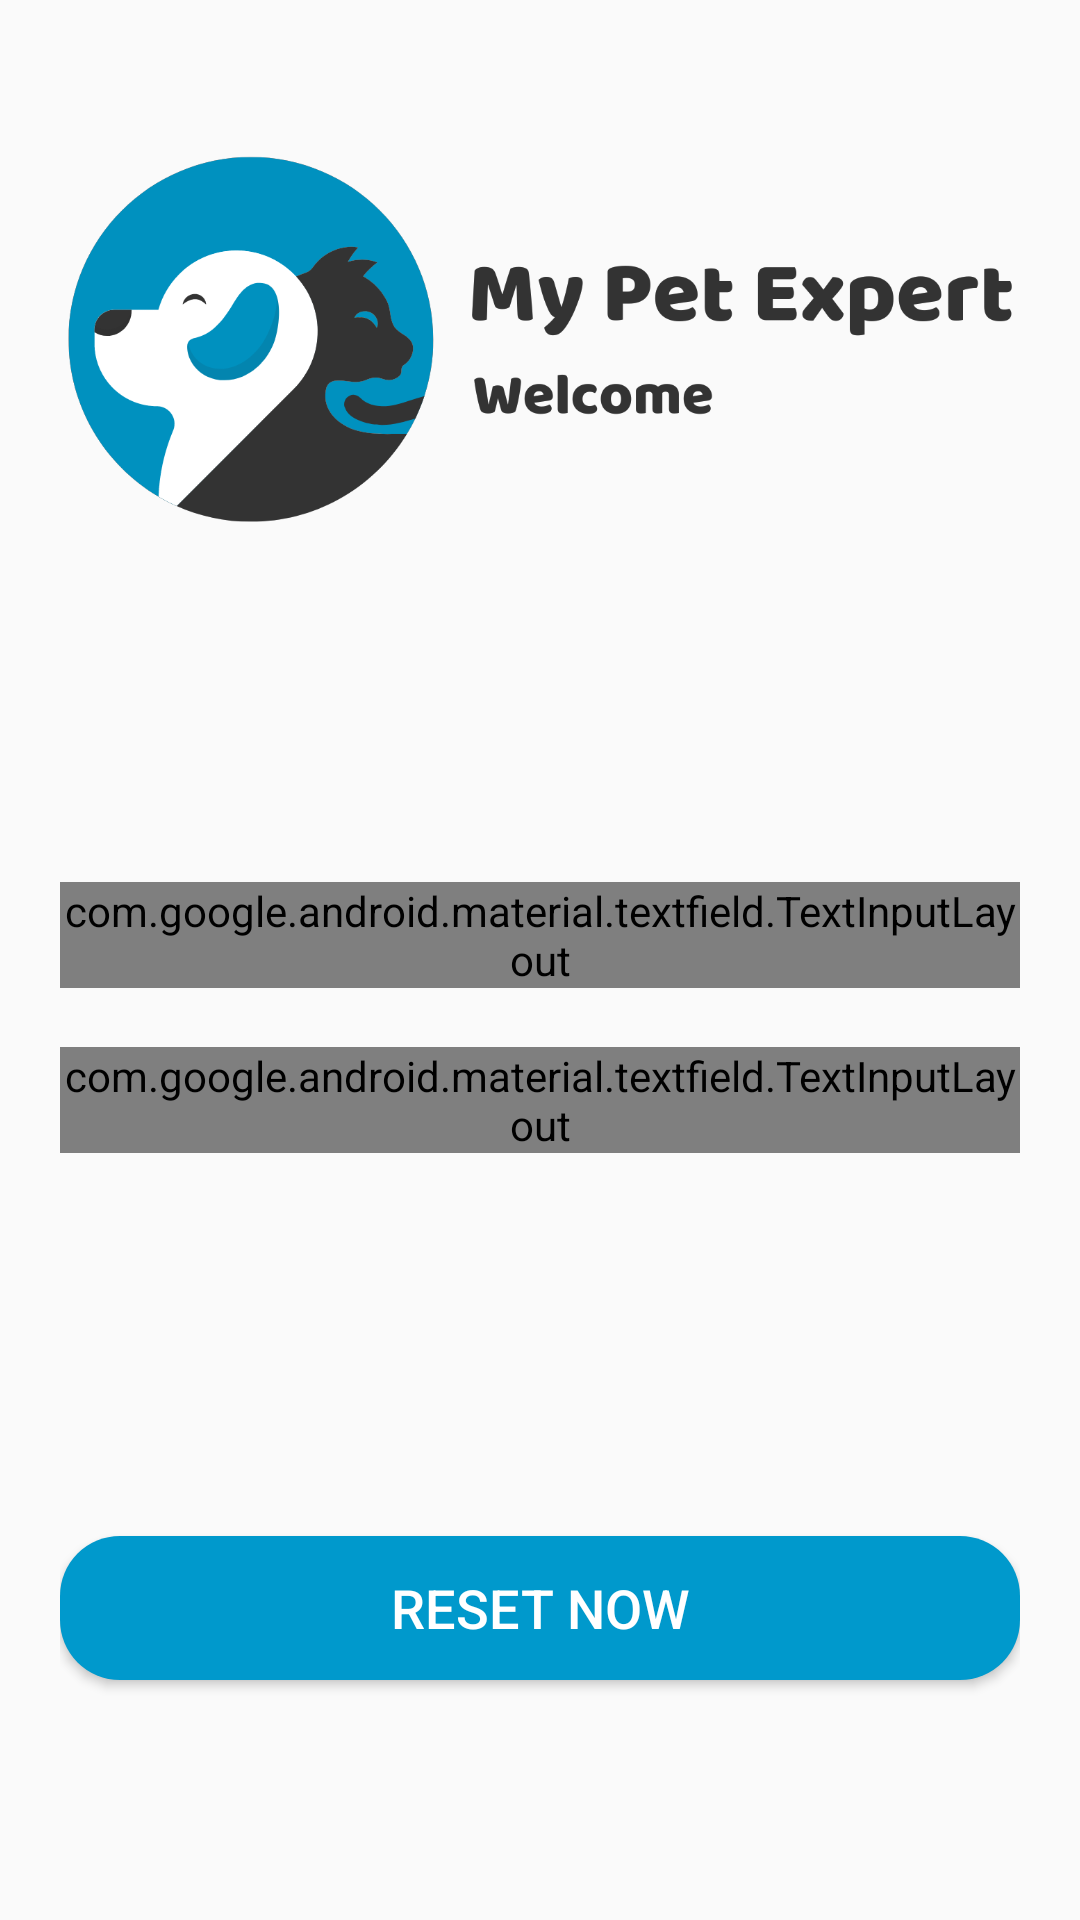

Here is an Android app screen rendered from its layout file. Give the layout XML and the strings, colors and styles it references.
<!-- AndroidManifest.xml: application theme Theme.MyPetExpert -->
<!-- res/layout/activity_resetpassword.xml -->
<?xml version="1.0" encoding="utf-8"?>
<androidx.constraintlayout.widget.ConstraintLayout xmlns:android="http://schemas.android.com/apk/res/android"
    xmlns:app="http://schemas.android.com/apk/res-auto"
    xmlns:tools="http://schemas.android.com/tools"
    android:layout_width="match_parent"
    android:layout_height="match_parent"
    android:padding="20dp"
    tools:context=".Resetpassword">

    <ImageView
        android:id="@+id/imageView5"
        android:layout_width="match_parent"
        android:layout_height="154dp"
        android:layout_marginTop="16dp"
        app:layout_constraintEnd_toEndOf="parent"
        app:layout_constraintStart_toStartOf="parent"
        app:layout_constraintTop_toTopOf="parent"
        app:srcCompat="@drawable/headerpicn" />

    <TextView
        android:id="@+id/email_show"
        android:layout_width="match_parent"
        android:layout_height="wrap_content"
        android:textSize="20dp"
        android:textStyle="bold"
        app:layout_constraintBottom_toTopOf="@+id/til_password_f"
        app:layout_constraintEnd_toEndOf="parent"
        app:layout_constraintStart_toStartOf="parent"
        app:layout_constraintTop_toBottomOf="@+id/imageView5"
        app:layout_constraintVertical_bias="0.63" />


    <com.google.android.material.textfield.TextInputLayout
        android:id="@+id/til_password_f"
        style="@style/TextInputLayout"
        android:layout_width="match_parent"
        android:layout_height="wrap_content"
        android:layout_marginBottom="10dp"
        android:hint="Enter Your New password"
        app:layout_constraintBottom_toBottomOf="parent"
        app:layout_constraintEnd_toEndOf="parent"
        app:layout_constraintStart_toStartOf="parent"
        app:layout_constraintTop_toBottomOf="@+id/imageView5"
        app:layout_constraintVertical_bias="0.26999998"
        app:passwordToggleEnabled="true"
        app:startIconDrawable="@drawable/ic_lock">

        <com.google.android.material.textfield.TextInputEditText
            android:id="@+id/et_password_f"
            style="@style/TextInputEditText"
            android:layout_width="match_parent"
            android:layout_height="wrap_content"
            android:layout_marginTop="10dp"
            android:inputType="textPassword" />
    </com.google.android.material.textfield.TextInputLayout>

    <com.google.android.material.textfield.TextInputLayout
        android:id="@+id/til_conpassword_f"
        style="@style/TextInputLayout"
        android:layout_width="match_parent"
        android:layout_height="wrap_content"
        android:layout_marginBottom="10dp"
        android:hint="Confirm Password"
        app:layout_constraintBottom_toBottomOf="parent"
        app:passwordToggleEnabled="true"
        app:layout_constraintEnd_toEndOf="parent"
        app:layout_constraintStart_toStartOf="parent"
        app:layout_constraintTop_toBottomOf="@+id/til_password_f"
        app:layout_constraintVertical_bias="0.07999998"
        app:startIconDrawable="@drawable/ic_lock">

        <com.google.android.material.textfield.TextInputEditText
            android:id="@+id/et_conpassword_f"
            style="@style/TextInputEditText"
            android:layout_width="match_parent"
            android:layout_height="wrap_content"
            android:layout_marginTop="10dp"
            android:inputType="textPassword" />
    </com.google.android.material.textfield.TextInputLayout>

    <androidx.appcompat.widget.AppCompatButton

        android:id="@+id/reset_btn"
        style="@style/login_btn"
        android:layout_width="match_parent"
        android:layout_height="wrap_content"
        android:text="Reset Now"
        android:textColor="@color/white"
        app:layout_constraintBottom_toBottomOf="parent"
        app:layout_constraintEnd_toEndOf="parent"
        app:layout_constraintHorizontal_bias="0.6"
        app:layout_constraintStart_toStartOf="parent"
        app:layout_constraintTop_toBottomOf="@+id/til_conpassword_f"
        app:layout_constraintVertical_bias="0.68">

    </androidx.appcompat.widget.AppCompatButton>



</androidx.constraintlayout.widget.ConstraintLayout>
<!-- resources referenced by this layout -->
<resources>
  <color name="white">#FFFFFFFF</color>
  <!-- drawable headerpicn: png bitmap (drawable, 62073 bytes) -->
  <style name="TextInputEditText" parent="Widget.MaterialComponents.TextInputLayout.FilledBox">
          <item name="android:background">@drawable/bg_text_box</item>
  
      </style>
  <style name="TextInputLayout" parent="Widget.MaterialComponents.TextInputLayout.FilledBox">
          <item name="android:textColorHint">#EBEFEF</item>
          <item name="hintTextColor">#EBEFEF</item>
          <item name="startIconTint">@color/black</item>
          <item name="boxStrokeWidth">0dp</item>
          <item name="boxStrokeWidthFocused">0dp</item>
      </style>
  <style name="login_btn">
          <item name="android:background">@drawable/bg_btn</item>
          <item name="android:textSize">18sp</item>
  
      </style>
  <style name="Theme.MyPetExpert" parent="Theme.AppCompat.Light.NoActionBar">
          
          <item name="colorPrimary">#359BEC</item>
          <item name="colorPrimaryVariant">@color/white</item>
          <item name="colorOnPrimary">@color/white</item>
          
          <item name="colorSecondary">@color/teal_200</item>
          <item name="colorSecondaryVariant">@color/teal_700</item>
          <item name="colorOnSecondary">@color/white</item>
          
          <item name="android:statusBarColor">#000000</item>
          
      </style>
  <!-- drawable bg_text_box (drawable) -->
  <?xml version="1.0" encoding="utf-8"?>
  <selector xmlns:android="http://schemas.android.com/apk/res/android">
  
      <item android:state_focused="true">
          <shape android:shape="rectangle">
              <solid android:color="#00a3cc" />
              <stroke android:width="1dp" android:color="#00a3cc"></stroke>
              <corners android:radius="20dp" />
          </shape>
      </item>
  
      <item
          android:state_focused="false">
          <shape android:shape="rectangle">
              <solid android:color="#00a3cc" />
              <corners android:radius="20dp" />
          </shape>
      </item>
  
  </selector>
  <color name="black">#FF000000</color>
  <!-- drawable bg_btn (drawable) -->
  <?xml version="1.0" encoding="utf-8"?>
  <shape xmlns:android="http://schemas.android.com/apk/res/android"
      android:shape="rectangle">
      <solid android:color="#0099cc"/>
      <corners android:radius="20dp"/>
  
  
  </shape>
  <color name="teal_200">#FF03DAC5</color>
  <color name="teal_700">#FF018786</color>
</resources>
